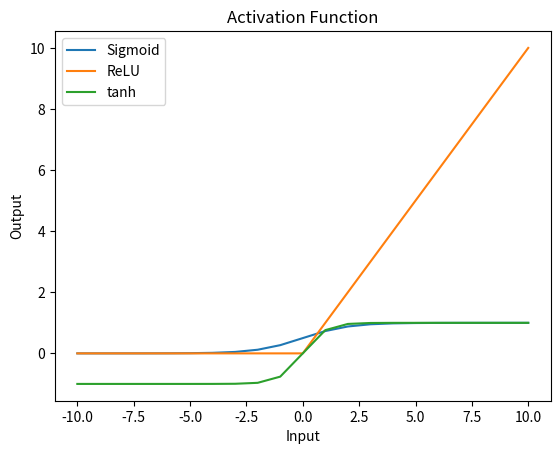

Generate this figure with matplotlib:
import numpy as np
import matplotlib.pyplot as plt

# Input Values
x = np.array([-10,-9,-8,-7,-6,-5,-4,-3,-2,-1,0,1,2,3,4,5,6,7,8,9,10])

# Sigmoid Activation function
sigmoid = 1 / (1 + np.exp(-x))

# relu Activation function
Relu = np.maximum(0,x)

# tanh Activation function
tanh = np.tanh(x)

print("Input :",x)
print("Sigmoid :",sigmoid)
print("ReLU :",Relu)
print("tanh :",tanh)

plt.plot(x, sigmoid, label="Sigmoid")
plt.plot(x, Relu, label="ReLU")
plt.plot(x, tanh, label="tanh")

plt.xlabel("Input")
plt.ylabel("Output")
plt.title("Activation Function")
plt.legend()

plt.show()
